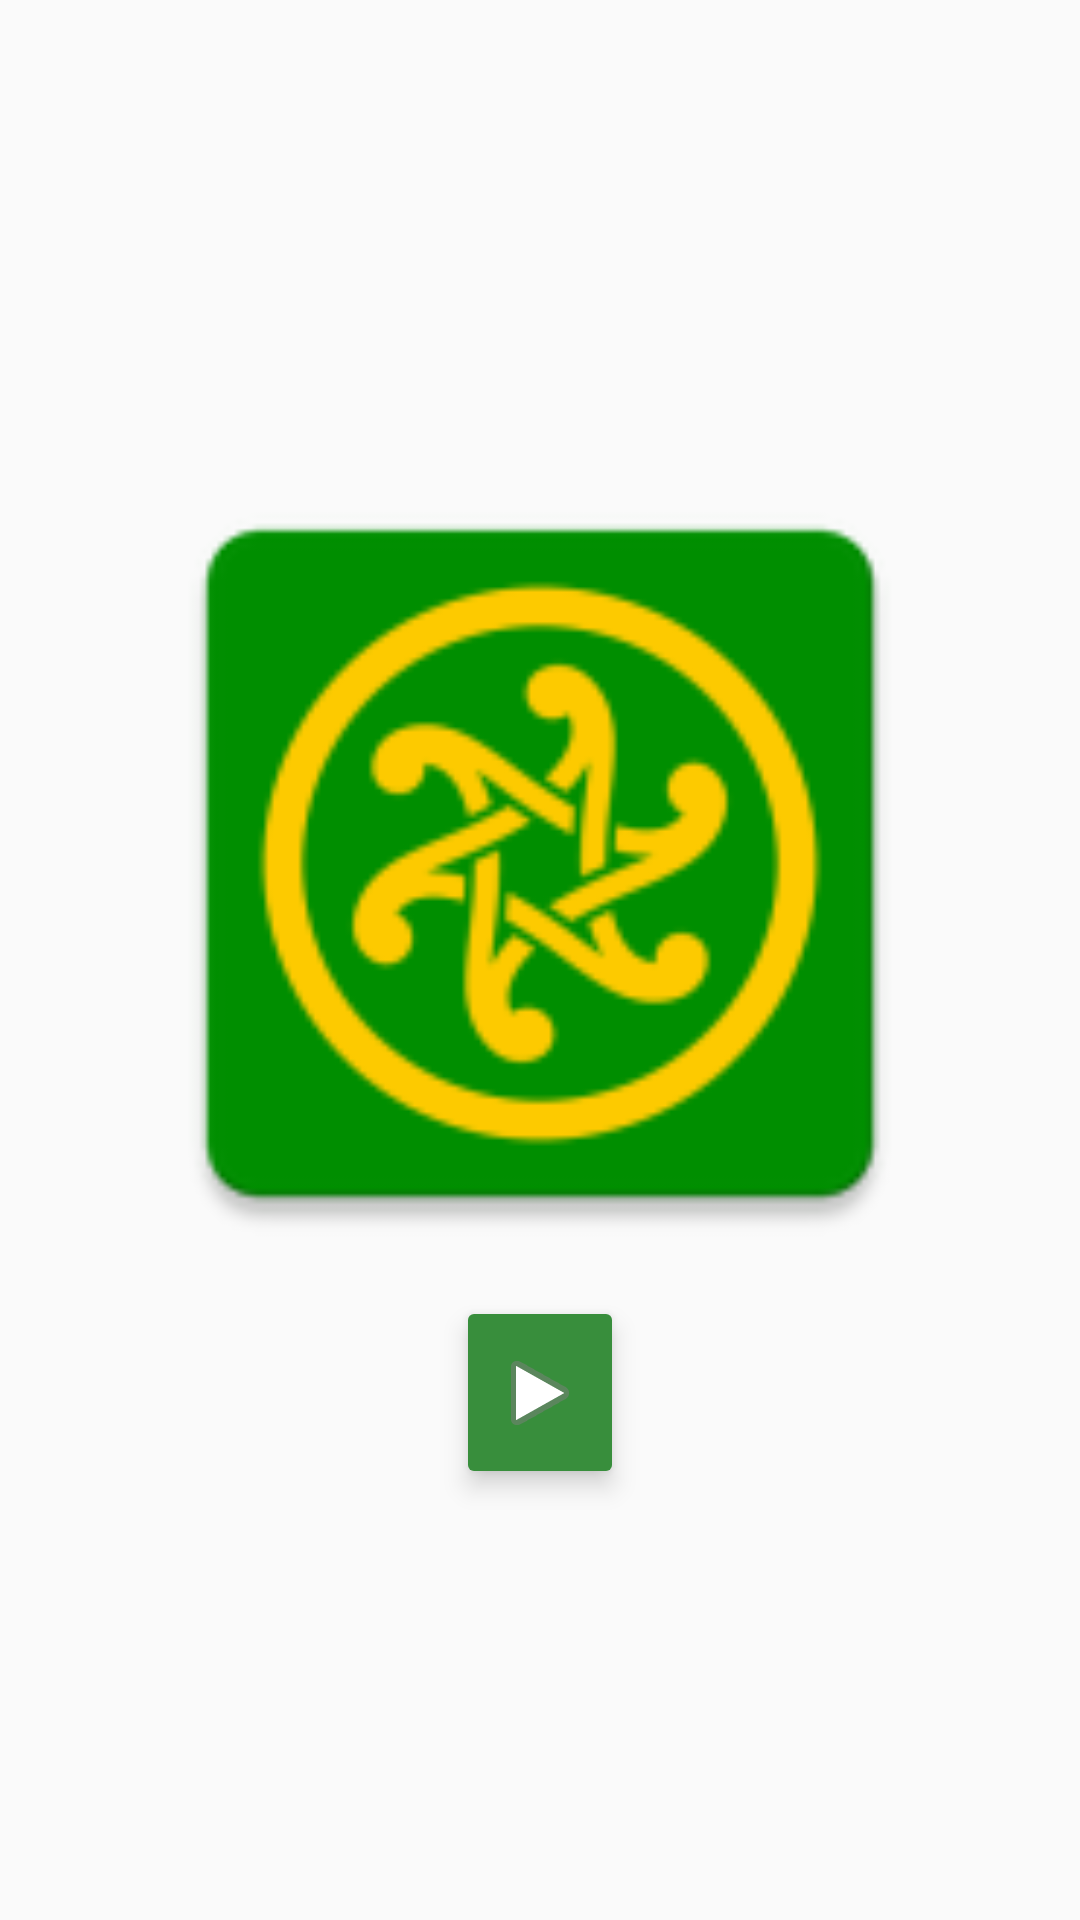

Android layout source for this screen:
<!-- AndroidManifest.xml: application theme AppTheme -->
<!-- res/layout/fragment_song2.xml -->
<LinearLayout xmlns:android="http://schemas.android.com/apk/res/android"
              xmlns:app="http://schemas.android.com/apk/res-auto" xmlns:tools="http://schemas.android.com/tools"
              android:layout_width="match_parent"
              android:layout_height="match_parent" android:orientation="vertical"
              tools:context="edu.umbc.dmutlu1.celticsongsdem.Song1Fragment" android:weightSum="1"
              android:gravity="center">

    <ImageView
            android:layout_width="280dp"
            app:srcCompat="@mipmap/ic_launcher" android:id="@+id/imageDrums" android:layout_height="276dp"
            android:layout_weight="0.04" android:layout_gravity="center"/>
    <ImageButton
            android:layout_width="wrap_content"
            android:layout_height="wrap_content" app:srcCompat="@android:drawable/ic_media_play"
            android:id="@+id/mediaCtrl2" android:layout_weight="0.04" android:backgroundTint="@color/colorPrimaryDark"
            android:elevation="5dp"/>
</LinearLayout>
<!-- resources referenced by this layout -->
<resources>
  <color name="colorPrimaryDark">#388e3c</color>
  <!-- mipmap ic_launcher: png bitmap (mipmap-hdpi, 2281 bytes) -->
  <style name="AppTheme" parent="Theme.AppCompat.Light.NoActionBar">
          
          <item name="colorPrimary">@color/colorPrimary</item>
          <item name="colorPrimaryDark">@color/colorPrimaryDark</item>
          <item name="colorAccent">@color/colorAccent</item>
          <item name="android:navigationBarColor">@color/colorPrimaryDark</item>
      </style>
  <color name="colorPrimary">#4caf50</color>
  <color name="colorAccent">#ff4081</color>
</resources>
